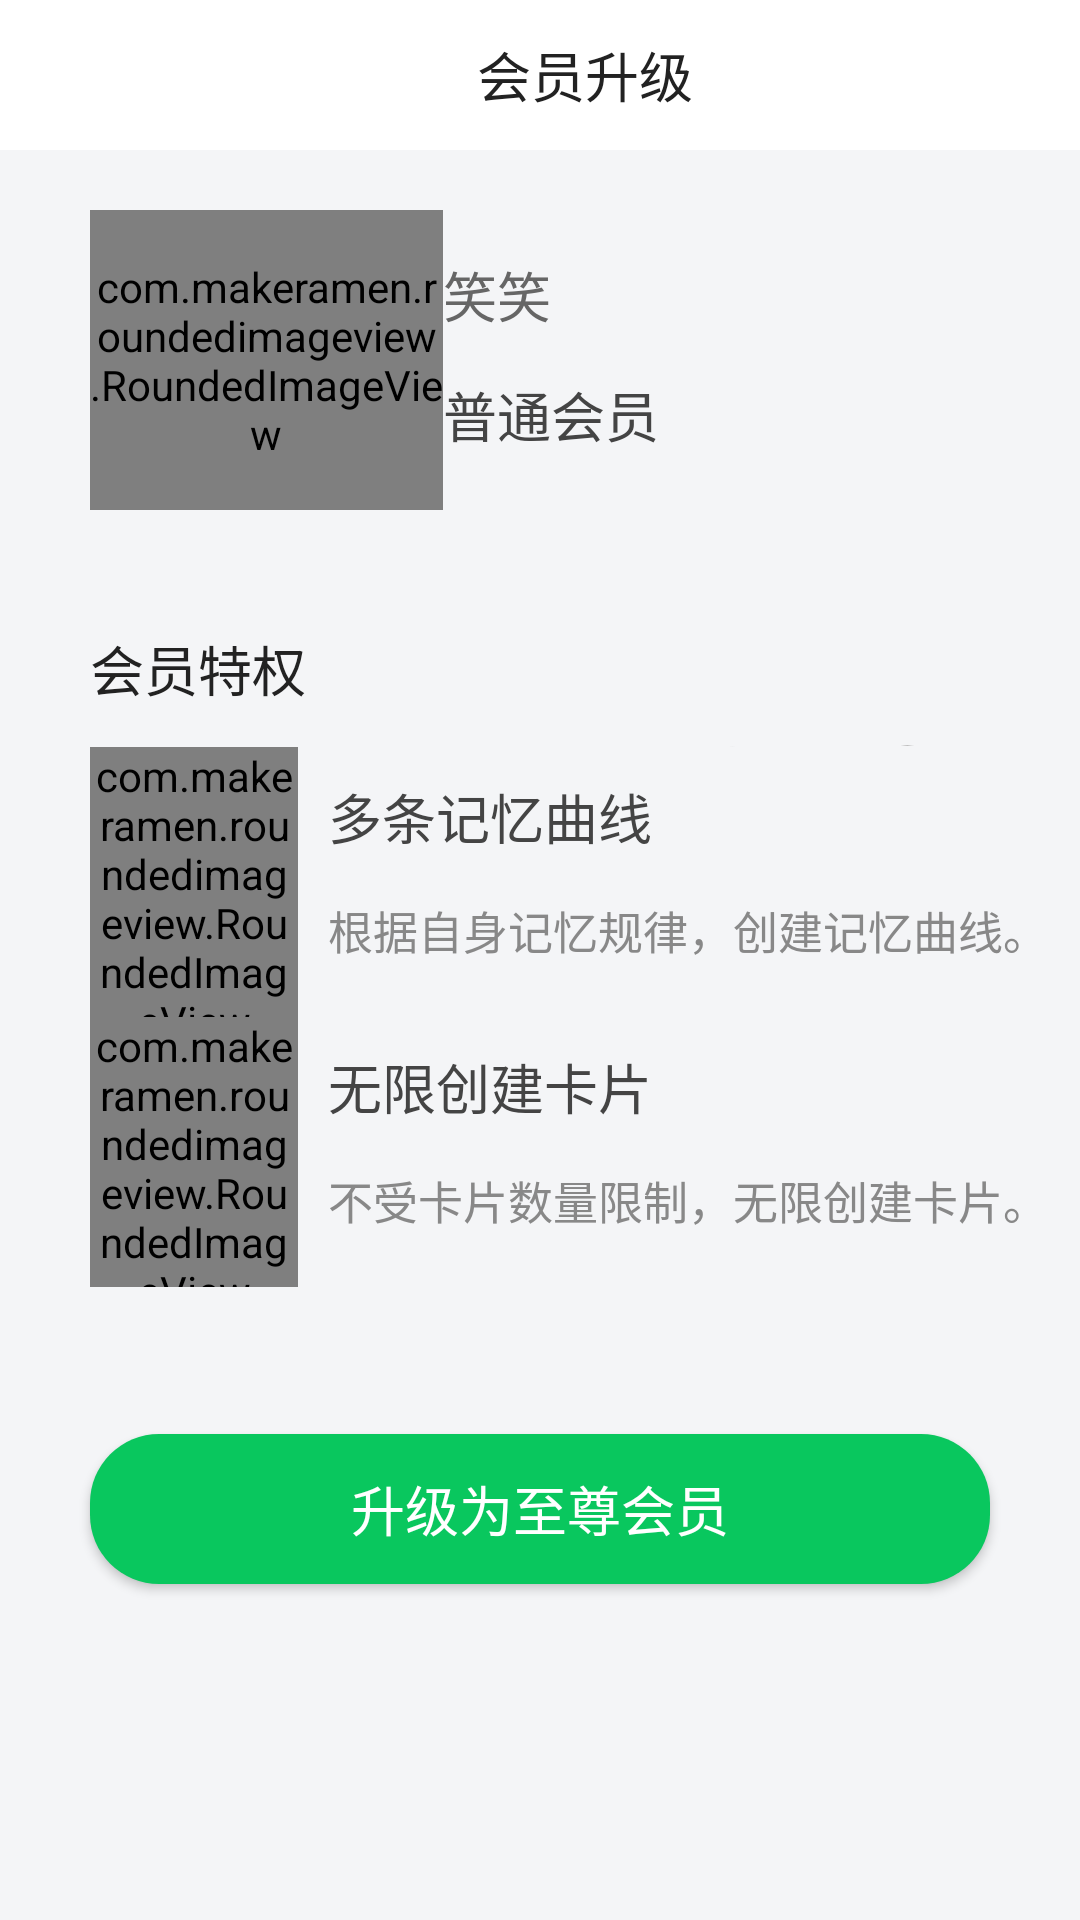

The Android layout XML behind this screen, and the referenced resources:
<!-- AndroidManifest.xml: application theme AppTheme -->
<!-- res/layout/activity_user.xml -->
<?xml version="1.0" encoding="utf-8"?>
<LinearLayout xmlns:android="http://schemas.android.com/apk/res/android"
    android:layout_width="match_parent"
    android:layout_height="match_parent"
    xmlns:app="http://schemas.android.com/apk/res-auto"
    android:background="#f4f5f7"
    android:orientation="vertical">


    <include layout="@layout/mine_ueser_bar"/>

    
    <LinearLayout
        android:background="@drawable/dialog_shape"
        android:layout_marginRight="10dp"
        android:layout_marginLeft="10dp"
        android:layout_marginTop="5dp"
        android:layout_width="match_parent"
        android:layout_height="130dp"
        android:orientation="horizontal">

        <com.makeramen.roundedimageview.RoundedImageView
            android:layout_weight="1"
            android:layout_marginLeft="20dp"
            android:layout_gravity="center"
            android:layout_height="100dp"
            android:layout_width="110dp"
            app:riv_border_color="#333333"
            app:riv_border_width="2dp"
            app:riv_oval="true"
            android:src="@drawable/icon_photo" />
        <LinearLayout
            android:orientation="vertical"
            android:layout_marginTop="20dp"
            android:layout_weight="26"
            android:layout_width="0dp"
            android:layout_height="90dp">
            <TextView
                android:layout_marginTop="10dp"
                android:layout_width="match_parent"
                android:layout_height="30dp"
                android:text="笑笑"
                android:textSize="18sp"
                android:textColor="#666666"/>
            <TextView
                android:layout_marginTop="10dp"
                android:layout_width="match_parent"
                android:layout_height="30dp"
                android:text="普通会员"
                android:textSize="18sp"
                android:textColor="#444444"/>
        </LinearLayout>

    </LinearLayout>
    <LinearLayout
        android:layout_marginTop="13dp"
        android:background="@drawable/dialog_shape"
        android:layout_marginRight="10dp"
        android:layout_marginLeft="10dp"
        android:layout_width="match_parent"
        android:layout_height="250dp"
        android:orientation="vertical">

        <TextView
            android:layout_marginLeft="20dp"
            android:gravity="center_vertical"
            android:layout_width="match_parent"
            android:layout_height="50dp"
            android:text="会员特权"
            android:textColor="#222222"
            android:textSize="18sp"/>
        <View
            android:layout_width="match_parent"
            android:layout_height="1dp"
            android:background="@mipmap/leadline"/>
        <LinearLayout
            android:layout_width="match_parent"
            android:layout_height="90dp"
            android:orientation="horizontal">
            <com.makeramen.roundedimageview.RoundedImageView
                android:layout_weight="1"
                android:layout_marginLeft="20dp"
                android:layout_height="90dp"
                android:layout_width="60dp"
                app:riv_oval="true"
                android:src="@drawable/icon_curve"
                />
            <LinearLayout
                android:layout_weight="26"
                android:layout_width="0dp"
                android:layout_height="90dp"
                android:orientation="vertical">
                <TextView
                    android:layout_marginLeft="10dp"
                    android:layout_marginTop="10dp"
                    android:layout_gravity="center_vertical"
                    android:layout_width="match_parent"
                    android:layout_height="30dp"
                    android:text="多条记忆曲线"
                    android:textSize="18sp"
                    android:textColor="#444444"/>
                <TextView
                    android:layout_marginLeft="10dp"
                    android:layout_marginTop="10dp"
                    android:layout_gravity="center_vertical"
                    android:layout_width="match_parent"
                    android:layout_height="30dp"
                    android:text="根据自身记忆规律，创建记忆曲线。"
                    android:textSize="15sp"
                    android:textColor="#888888"/>
            </LinearLayout>
        </LinearLayout>

        <LinearLayout
            android:layout_width="match_parent"
            android:layout_height="100dp"
            android:orientation="horizontal">
            <com.makeramen.roundedimageview.RoundedImageView
                android:layout_weight="1"
                android:layout_marginLeft="20dp"
                android:layout_height="90dp"
                android:layout_width="60dp"
                app:riv_oval="true"
                android:src="@drawable/icon_newcardsendless"
                />
            <LinearLayout
                android:layout_weight="26"
                android:layout_width="0dp"
                android:layout_height="90dp"
                android:orientation="vertical">
                <TextView
                    android:layout_marginLeft="10dp"
                    android:layout_marginTop="10dp"
                    android:layout_gravity="center_vertical"
                    android:layout_width="match_parent"
                    android:layout_height="30dp"
                    android:text="无限创建卡片"
                    android:textSize="18sp"
                    android:textColor="#444444"/>
                <TextView
                    android:layout_marginLeft="10dp"
                    android:layout_marginTop="10dp"
                    android:layout_gravity="center_vertical"
                    android:layout_width="match_parent"
                    android:layout_height="35dp"
                    android:text="不受卡片数量限制，无限创建卡片。"
                    android:textSize="15sp"
                    android:textColor="#888888"/>
            </LinearLayout>
        </LinearLayout>


    </LinearLayout>

    <Button
        android:id="@+id/btn_roselevel"
        android:text="升级为至尊会员"
        android:layout_margin="30dp"
        android:layout_gravity="center_horizontal|center_vertical"
        android:layout_width="300dp"
        android:layout_height="50dp"
        android:background="@drawable/bg_btn_login_selected"
        android:textColor="#ffffff"
        android:textSize="18sp"
        />

</LinearLayout>
<!-- res/layout/mine_ueser_bar.xml (included above) -->
<?xml version="1.0" encoding="utf-8"?>
<RelativeLayout xmlns:android="http://schemas.android.com/apk/res/android"
    android:layout_width="match_parent"
    android:layout_height="50dp"
    android:background="@color/white"
    android:paddingEnd="10dp"
    android:paddingStart="15dp"
    android:padding="8dp"
    android:paddingRight="10dp"
    android:paddingLeft="15dp">
    <ImageView
        android:layout_width="25dp"
        android:layout_height="match_parent"
        android:id="@+id/iv_back"
        android:src="@drawable/icon_return"/>

    <TextView
        android:gravity="center"
        android:text="会员升级"
        android:layout_toRightOf="@id/iv_back"
        android:textSize="18sp"
        android:textColor="#222222"
        android:layout_width="match_parent"
        android:layout_height="match_parent" />

</RelativeLayout>
<!-- resources referenced by this layout -->
<resources>
  <color name="white">#FFFFFF</color>
  <!-- drawable bg_btn_login_selected (drawable) -->
  <?xml version="1.0" encoding="utf-8"?>
  <shape xmlns:android="http://schemas.android.com/apk/res/android">
      <corners android:radius="23dp"/>
      <solid android:color="#09c75e"/>
  </shape>
  <!-- drawable icon_curve: png bitmap (drawable, 5806 bytes) -->
  <!-- drawable icon_newcardsendless: png bitmap (drawable, 5163 bytes) -->
  <!-- drawable icon_photo: jpg bitmap (drawable, 27239 bytes) -->
  <!-- mipmap leadline: png bitmap (mipmap-hdpi, 8441 bytes) -->
  <style name="AppTheme" parent="Theme.AppCompat.Light.NoActionBar">
          
          <item name="colorPrimary">@color/colorPrimary</item>
          <item name="colorPrimaryDark">@color/colorPrimaryDark</item>
          <item name="colorAccent">@color/colorAccent</item>
      </style>
  <color name="colorPrimary">#00bcd3</color>
  <color name="colorPrimaryDark">#0097a7</color>
  <color name="colorAccent">#09c75e</color>
</resources>
